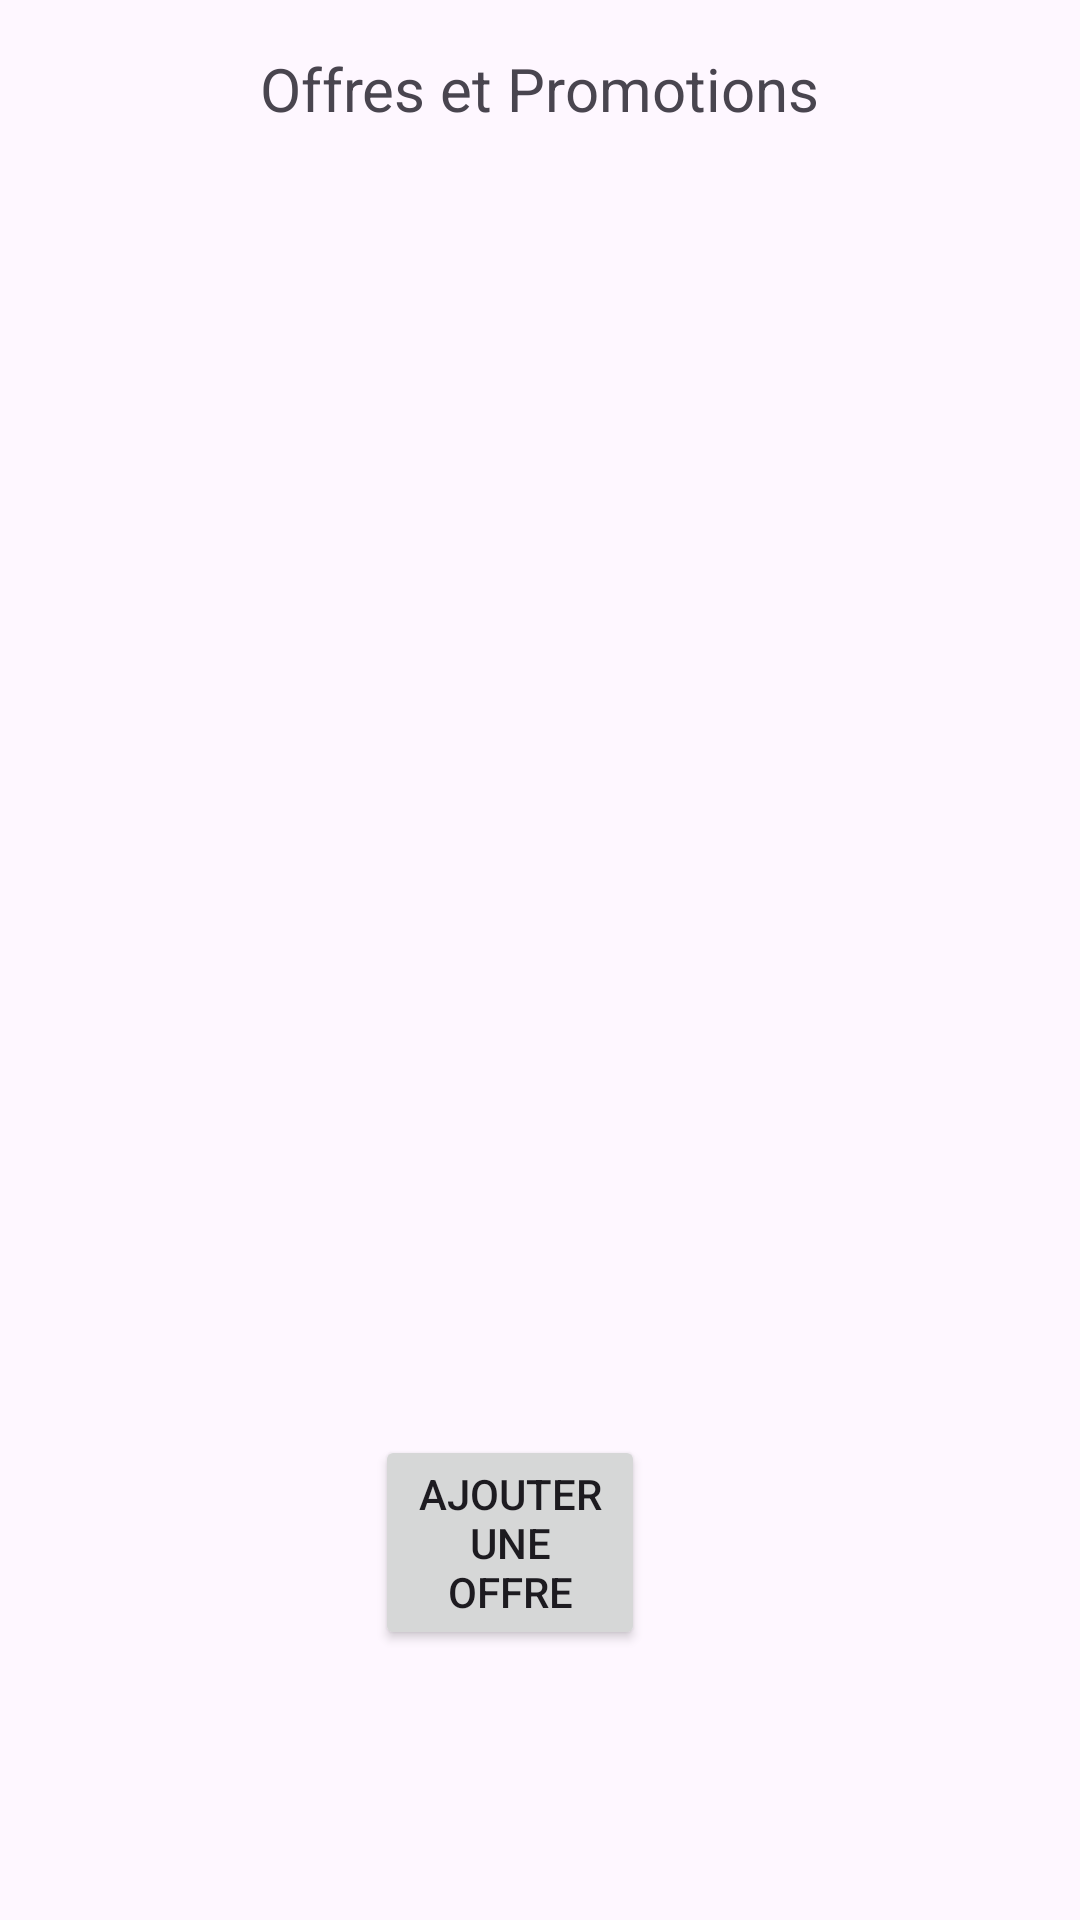

Android layout source for this screen:
<!-- AndroidManifest.xml: application theme Theme.MyOfferPromotion -->
<!-- res/layout/activity_reclamation.xml -->
<?xml version="1.0" encoding="utf-8"?>
<RelativeLayout xmlns:android="http://schemas.android.com/apk/res/android"
    xmlns:tools="http://schemas.android.com/tools"
    android:layout_width="match_parent"
    android:layout_height="match_parent"
    android:paddingLeft="16dp"
    android:paddingTop="16dp"
    android:paddingRight="16dp"
    android:paddingBottom="16dp"
    tools:context=".OffersActivity">

    <TextView
        android:id="@+id/textViewTitle"
        android:layout_width="wrap_content"
        android:layout_height="wrap_content"
        android:text="Offres et Promotions"
        android:textSize="20sp"
        android:layout_centerHorizontal="true"
        android:layout_marginBottom="16dp"/>

    <androidx.recyclerview.widget.RecyclerView
        android:id="@+id/recyclerViewOffers"
        android:layout_width="match_parent"
        android:layout_height="match_parent"
        android:layout_below="@id/textViewTitle"
        android:layout_marginTop="24dp" />

    <Button
        android:id="@+id/buttonAddReclamation"
        android:layout_width="wrap_content"
        android:layout_height="wrap_content"
        android:layout_alignParentStart="true"
        android:layout_alignParentEnd="true"
        android:layout_alignParentBottom="true"
        android:layout_marginStart="109dp"
        android:layout_marginEnd="129dp"
        android:layout_marginBottom="74dp"
        android:text="Ajouter une offre" />
</RelativeLayout>
<!-- resources referenced by this layout -->
<resources>
  <style name="Theme.MyOfferPromotion" parent="Base.Theme.MyOfferPromotion" />
  <style name="Base.Theme.MyOfferPromotion" parent="Theme.Material3.DayNight.NoActionBar">
          
          
      </style>
</resources>
